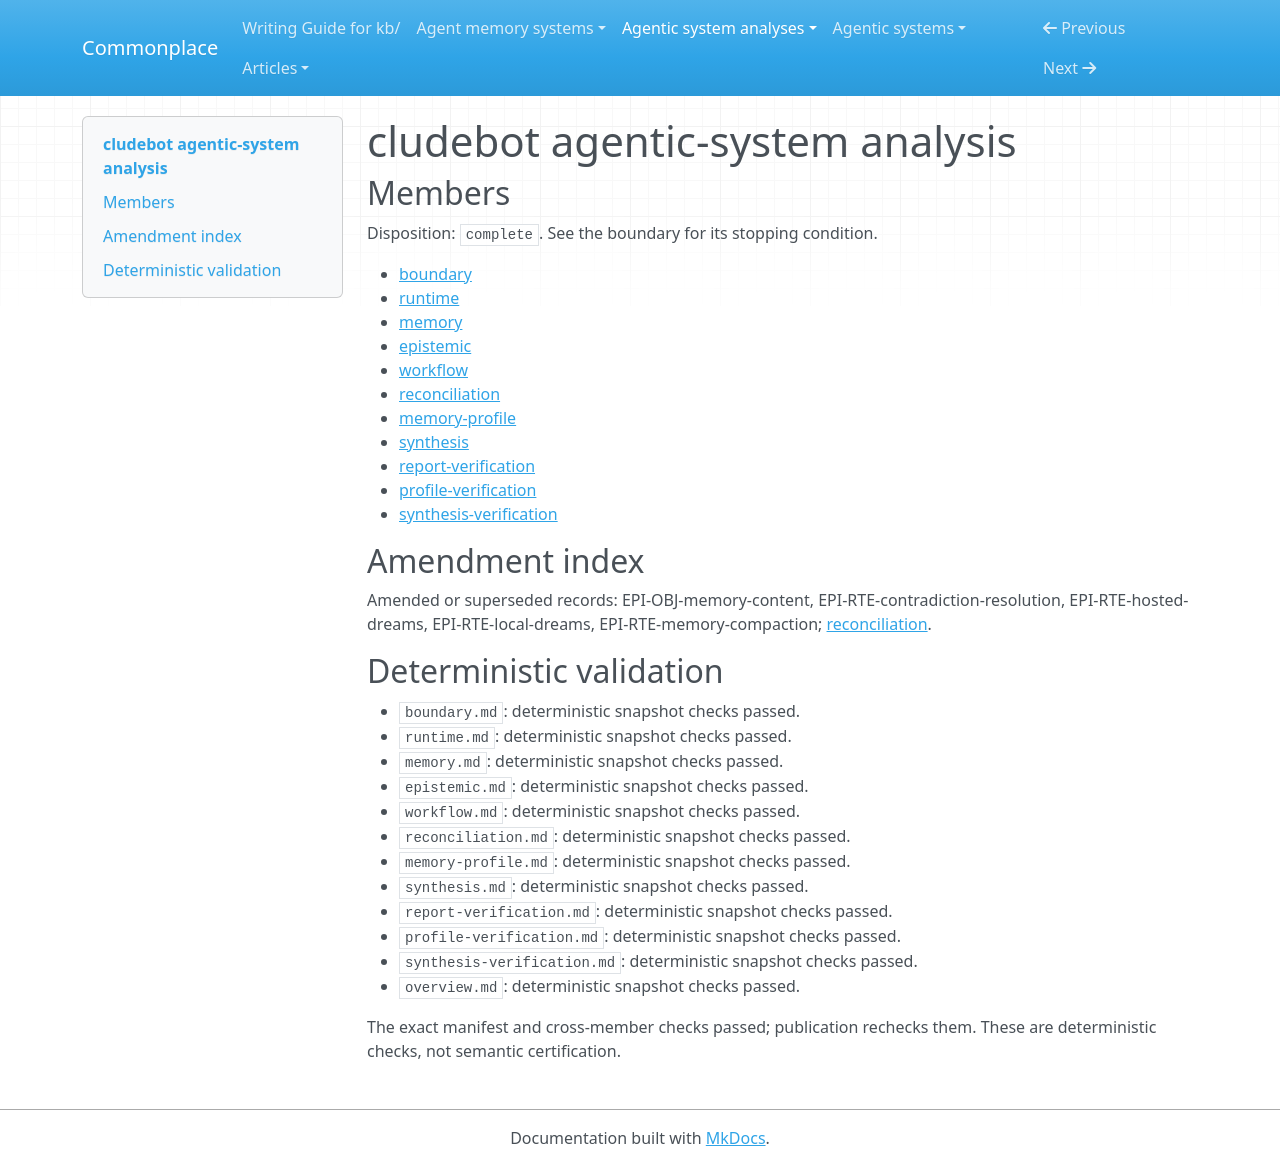

repository: zby/commonplace · page: agentic-system-analyses/retained/cludebot/overview/index.html · generator: mkdocs

---
type: agentic-system-analyses/types/agentic-system-analysis-overview.md
description: Cludebot turns retained exchanges and outcomes into later model context
  and procedural guidance; source wiring establishes adaptation pathways, not exercised
  improvement or verified belief correction.
run-id: AAS-2026-10-15-cludebot-cb70d11d215b-01
result-disposition: complete
target-class: memory/knowledge/context-engineering system
boundary-kind: whole-system
reviewed-boundary: cecf234f10397b1e21dec2ff65ded864982f3564
analysis-cutoff: '2026-10-15'
evidence-tier: code-grounded
system: cludebot
run-date: '2026-10-15'
inputs-commit: 26c5bf9df8ca39166fd6bdc39476689dad437cb5
---

# cludebot agentic-system analysis

## Members

Disposition: `complete`. See the boundary for its stopping condition.

- [boundary](./boundary.md)
- [runtime](./runtime.md)
- [memory](./memory.md)
- [epistemic](./epistemic.md)
- [workflow](./workflow.md)
- [reconciliation](./reconciliation.md)
- [memory-profile](./memory-profile.md)
- [synthesis](./synthesis.md)
- [report-verification](./report-verification.md)
- [profile-verification](./profile-verification.md)
- [synthesis-verification](./synthesis-verification.md)

## Amendment index

Amended or superseded records: EPI-OBJ-memory-content, EPI-RTE-contradiction-resolution, EPI-RTE-hosted-dreams, EPI-RTE-local-dreams, EPI-RTE-memory-compaction; [reconciliation](reconciliation.md).

## Deterministic validation

- `boundary.md`: deterministic snapshot checks passed.
- `runtime.md`: deterministic snapshot checks passed.
- `memory.md`: deterministic snapshot checks passed.
- `epistemic.md`: deterministic snapshot checks passed.
- `workflow.md`: deterministic snapshot checks passed.
- `reconciliation.md`: deterministic snapshot checks passed.
- `memory-profile.md`: deterministic snapshot checks passed.
- `synthesis.md`: deterministic snapshot checks passed.
- `report-verification.md`: deterministic snapshot checks passed.
- `profile-verification.md`: deterministic snapshot checks passed.
- `synthesis-verification.md`: deterministic snapshot checks passed.
- `overview.md`: deterministic snapshot checks passed.

The exact manifest and cross-member checks passed; publication rechecks them. These are deterministic checks, not semantic certification.
